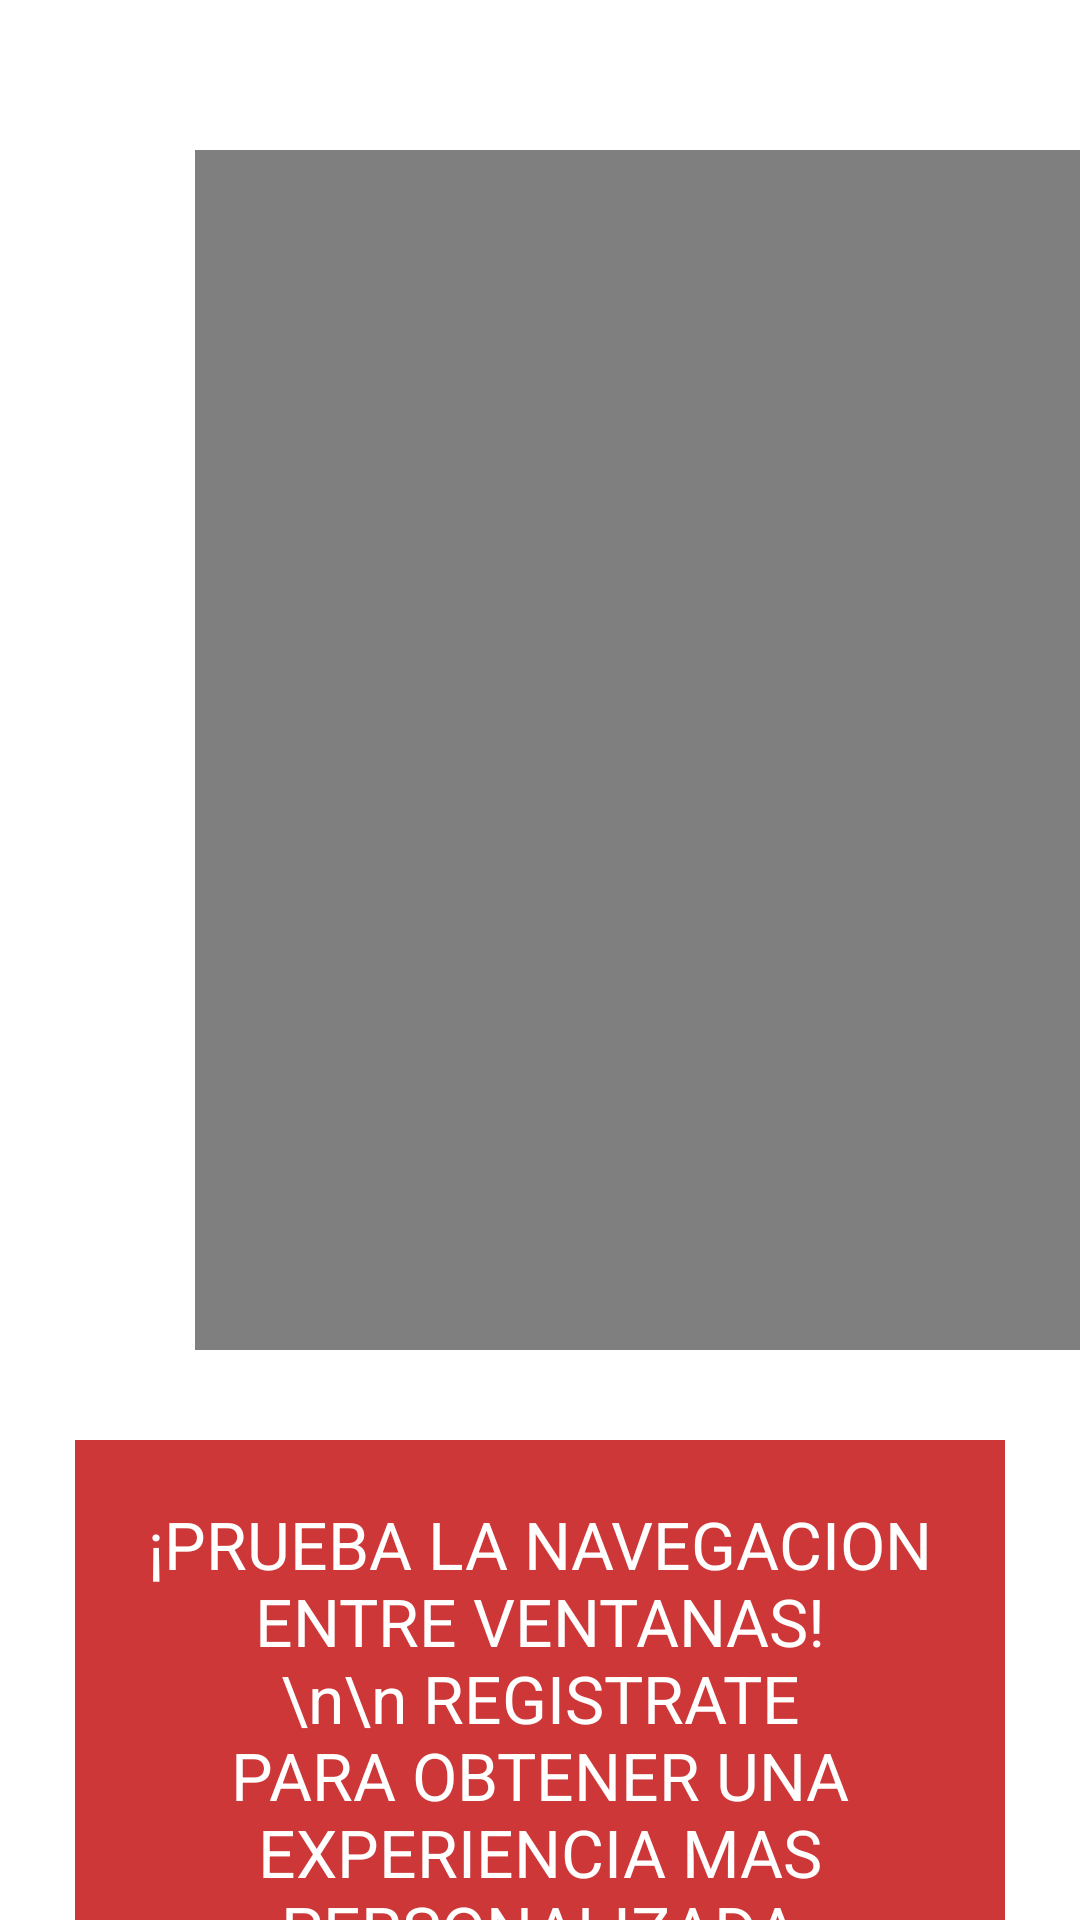

Write the Android layout XML for this screen, with the resource values it uses.
<!-- AndroidManifest.xml: application theme Theme.TareaTabs -->
<!-- res/layout/fragment_inicio.xml -->
<?xml version="1.0" encoding="utf-8"?>
<FrameLayout xmlns:android="http://schemas.android.com/apk/res/android"
    xmlns:tools="http://schemas.android.com/tools"
    android:layout_width="match_parent"
    android:layout_height="match_parent"
    tools:context=".tabs.inicio">

    


    <VideoView
        android:id="@+id/videoView"
        android:layout_width="314dp"
        android:layout_height="400dp"
        android:layout_marginLeft="65dp"
        android:layout_marginTop="50dp"
        android:layout_marginRight="15dp" />

    <FrameLayout
        android:layout_width="match_parent"
        android:layout_height="200dp"
        android:layout_marginTop="480dp"
        android:layout_marginLeft="25dp"
        android:layout_marginRight="25dp"
        android:background="@color/red">

        <TextView
            android:layout_width="match_parent"
            android:layout_height="match_parent"
            android:layout_margin="20dp"
            android:textColor="@color/white"
            android:textSize="22dp"
            android:textAlignment="center"
            android:text="¡PRUEBA LA NAVEGACION ENTRE VENTANAS! \n\n REGISTRATE PARA OBTENER UNA EXPERIENCIA MAS PERSONALIZADA">
        </TextView>

    </FrameLayout>

</FrameLayout>
<!-- resources referenced by this layout -->
<resources>
  <color name="red">#CD3737</color>
  <color name="white">#FFFFFFFF</color>
  <style name="Theme.TareaTabs" parent="Theme.MaterialComponents.DayNight.DarkActionBar">
          
          <item name="colorPrimary">@color/red</item>
          <item name="colorPrimaryVariant">@color/red</item>
          <item name="colorOnPrimary">@color/white</item>
          
          <item name="colorSecondary">@color/teal_200</item>
          <item name="colorSecondaryVariant">@color/teal_700</item>
          <item name="colorOnSecondary">@color/black</item>
          
          <item name="android:statusBarColor" tools:targetApi="l">?attr/colorPrimaryVariant</item>
          
      </style>
  <color name="teal_200">#FF03DAC5</color>
  <color name="teal_700">#FF018786</color>
  <color name="black">#FF000000</color>
</resources>
